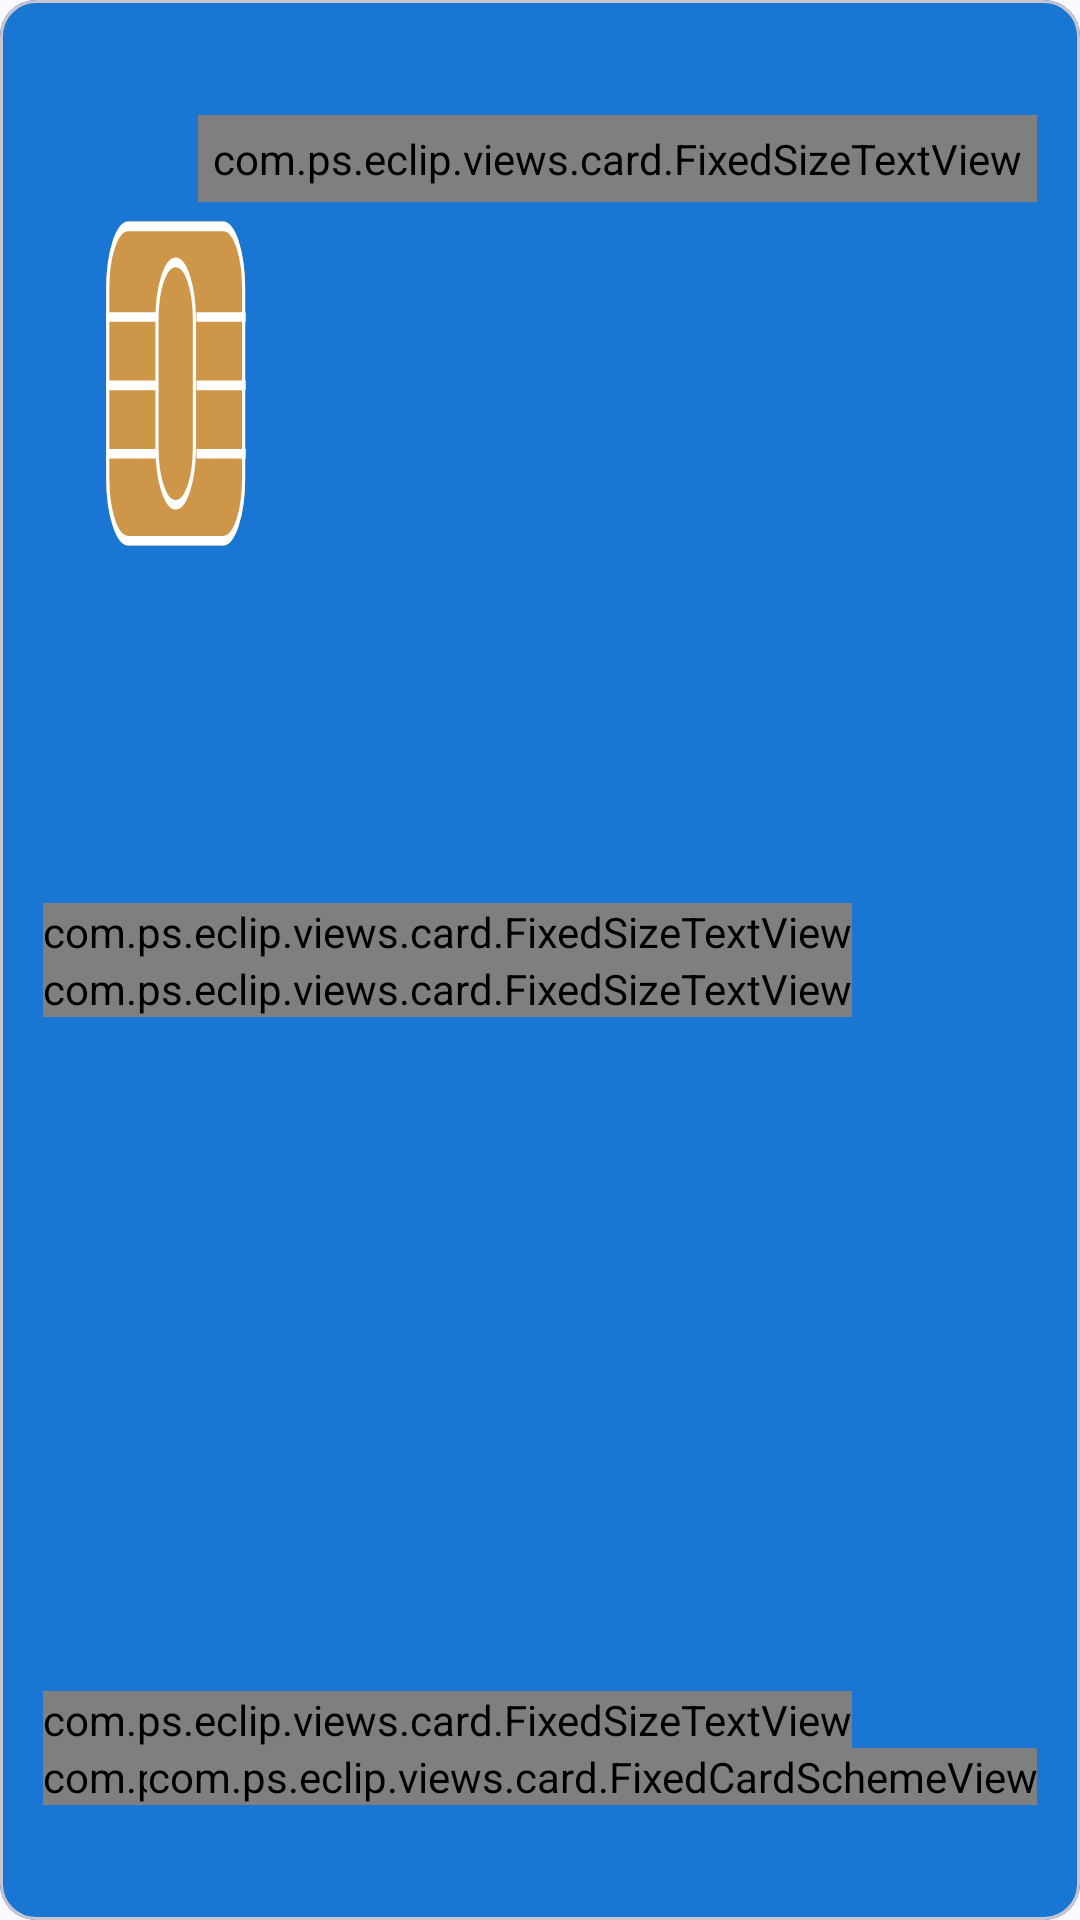

Produce the Android XML layout that renders to this screen, including the resource entries it uses.
<!-- AndroidManifest.xml: application theme Theme.HomeTheme -->
<!-- res/layout/emv_card_front.xml -->
<?xml version="1.0" encoding="utf-8"?>
<com.google.android.material.card.MaterialCardView xmlns:android="http://schemas.android.com/apk/res/android"
    xmlns:app="http://schemas.android.com/apk/res-auto"
    xmlns:tools="http://schemas.android.com/tools"
    android:id="@+id/main_container"
    android:layout_width="match_parent"
    android:layout_height="match_parent"
    tools:layout_height="200dp"
    tools:layout_width="343dp">

    <ImageView
        android:id="@+id/background"
        android:layout_width="match_parent"
        android:layout_height="match_parent"
        android:background="#1976D2"
        android:contentDescription="@null"
        android:scaleType="fitXY" />

    <ImageView
        android:id="@+id/gradient"
        android:layout_width="match_parent"
        android:layout_height="match_parent"
        android:contentDescription="@null"
        android:background="@drawable/ic_emv_chip"
        android:scaleType="fitXY" />

    <androidx.constraintlayout.widget.ConstraintLayout
        android:layout_width="match_parent"
        android:layout_height="match_parent"
        app:layout_constraintBottom_toBottomOf="parent"
        app:layout_constraintEnd_toEndOf="parent"
        app:layout_constraintStart_toStartOf="parent"
        app:layout_constraintTop_toTopOf="parent">

        <androidx.constraintlayout.widget.Guideline
            android:id="@+id/guideline_start"
            android:layout_width="wrap_content"
            android:layout_height="match_parent"
            android:orientation="vertical"
            app:layout_constraintGuide_percent="0.04" />

        <androidx.constraintlayout.widget.Guideline
            android:id="@+id/guideline_top"
            android:layout_width="wrap_content"
            android:layout_height="match_parent"
            android:orientation="horizontal"
            app:layout_constraintGuide_percent=".06" />

        <androidx.constraintlayout.widget.Guideline
            android:id="@+id/guideline_end"
            android:layout_width="wrap_content"
            android:layout_height="match_parent"
            android:orientation="vertical"
            app:layout_constraintGuide_percent=".96" />

        <androidx.constraintlayout.widget.Guideline
            android:id="@+id/guideline_bottom"
            android:layout_width="wrap_content"
            android:layout_height="match_parent"
            android:orientation="horizontal"
            app:layout_constraintGuide_percent=".94" />

        <com.ps.eclip.views.card.FixedSizeTextView
            android:id="@+id/card_type"
            android:layout_width="wrap_content"
            android:layout_height="wrap_content"
            android:textAllCaps="true"
            android:padding="5dp"
            android:textColor="#FFFFFF"
            app:layout_constraintEnd_toEndOf="@id/guideline_end"
            app:layout_constraintTop_toTopOf="@id/guideline_top"
            app:text_size="small"
            tools:text="Debit" />

        <LinearLayout
            android:id="@+id/card_num_container"
            android:layout_width="0dp"
            android:layout_height="wrap_content"
            android:orientation="vertical"
            app:layout_constraintBottom_toBottomOf="@id/guideline_bottom"
            app:layout_constraintEnd_toEndOf="@id/guideline_end"
            app:layout_constraintStart_toStartOf="@id/guideline_start"
            app:layout_constraintTop_toTopOf="@id/guideline_top">

            <com.ps.eclip.views.card.FixedSizeTextView
                android:id="@+id/card_number_label"
                android:layout_width="wrap_content"
                android:layout_height="wrap_content"
                android:text="@string/emv_card_holder_label"
                android:textColor="#FFFFFF"
                app:text_size="small" />

            <com.ps.eclip.views.card.FixedSizeTextView
                android:id="@+id/card_num"
                android:layout_width="wrap_content"
                android:layout_height="wrap_content"
                android:maxLength="19"
                app:text_size="large"
                android:textColor="#FFFFFF"
                tools:text="1234 XXXX XXXX 5678" />
        </LinearLayout>

        <LinearLayout
            android:id="@+id/expiry_container"
            android:layout_width="wrap_content"
            android:layout_height="wrap_content"
            android:orientation="vertical"
            app:layout_constraintBottom_toBottomOf="@id/guideline_bottom"
            app:layout_constraintStart_toStartOf="@id/guideline_start">

            <com.ps.eclip.views.card.FixedSizeTextView
                android:id="@+id/expiry_label"
                android:layout_width="wrap_content"
                android:layout_height="wrap_content"
                android:text="@string/emv_expiry_label"
                android:textColor="#FFFFFF"
                app:text_size="small" />

            <com.ps.eclip.views.card.FixedSizeTextView
                android:id="@+id/expiry"
                android:layout_width="wrap_content"
                android:layout_height="wrap_content"
                android:textColor="#FFFFFF"
                app:text_size="medium"
                tools:text="12/25" />
        </LinearLayout>

        <FrameLayout
            android:id="@+id/card_scheme_container"
            android:layout_width="wrap_content"
            android:layout_height="wrap_content"
            app:layout_constraintBottom_toBottomOf="@id/guideline_bottom"
            app:layout_constraintEnd_toEndOf="@id/guideline_end">

            <com.ps.eclip.views.card.FixedCardSchemeView
                android:id="@+id/card_scheme"
                android:layout_width="wrap_content"
                android:layout_height="wrap_content"
                android:foregroundGravity="bottom"
                tools:srcCompat="@drawable/ic_mastercard" />
        </FrameLayout>
    </androidx.constraintlayout.widget.ConstraintLayout>
</com.google.android.material.card.MaterialCardView>
<!-- resources referenced by this layout -->
<resources>
  <!-- drawable ic_emv_chip: vector/xml drawable (drawable, 2152 chars, omitted) -->
  <!-- drawable ic_mastercard (drawable) -->
  <vector xmlns:android="http://schemas.android.com/apk/res/android"
      android:width="192dp"
      android:height="192dp"
      android:viewportWidth="192"
      android:viewportHeight="192">
      <path
          android:fillColor="#00000000"
          android:pathData="M192,0.031C192,115.23 192,179.23 192,192.031C76.801,192.031 12.801,192.031 0,192.031C0,76.828 0,12.828 0,0.031C115.199,0.031 179.199,0.031 192,0.031ZM192,0.031" />
      <path
          android:fillColor="#FF5F00"
          android:pathData="M116.598,88.055C116.598,132.48 116.598,157.156 116.598,162.086C91.883,162.086 78.148,162.086 75.402,162.086C75.402,117.672 75.402,92.988 75.402,88.055C100.117,88.055 113.852,88.055 116.598,88.055ZM116.598,88.055" />
      <path
          android:fillColor="#EB001B"
          android:pathData="M96,88.145C75.559,72.074 45.953,75.617 29.883,96.07C13.813,116.508 17.359,146.105 37.809,162.176C54.883,175.605 78.926,175.605 96,162.176C84.637,153.254 78,139.609 78.02,125.164C78,110.719 84.637,97.063 96,88.145ZM96,88.145" />
      <path
          android:fillColor="#F79E1B"
          android:pathData="M125.094,172.25C114.539,172.25 104.301,168.703 96,162.176C116.441,146.105 119.984,116.5 103.906,96.059C101.594,93.113 98.945,90.457 96,88.145C116.441,72.074 146.039,75.617 162.105,96.07C168.637,104.359 172.18,114.609 172.18,125.164C172.18,151.168 151.098,172.25 125.094,172.25ZM125.094,172.25" />
  </vector>
  <string name="emv_card_holder_label">Card number</string>
  <string name="emv_expiry_label">Expiry</string>
  <style name="Theme.HomeTheme" />
</resources>
